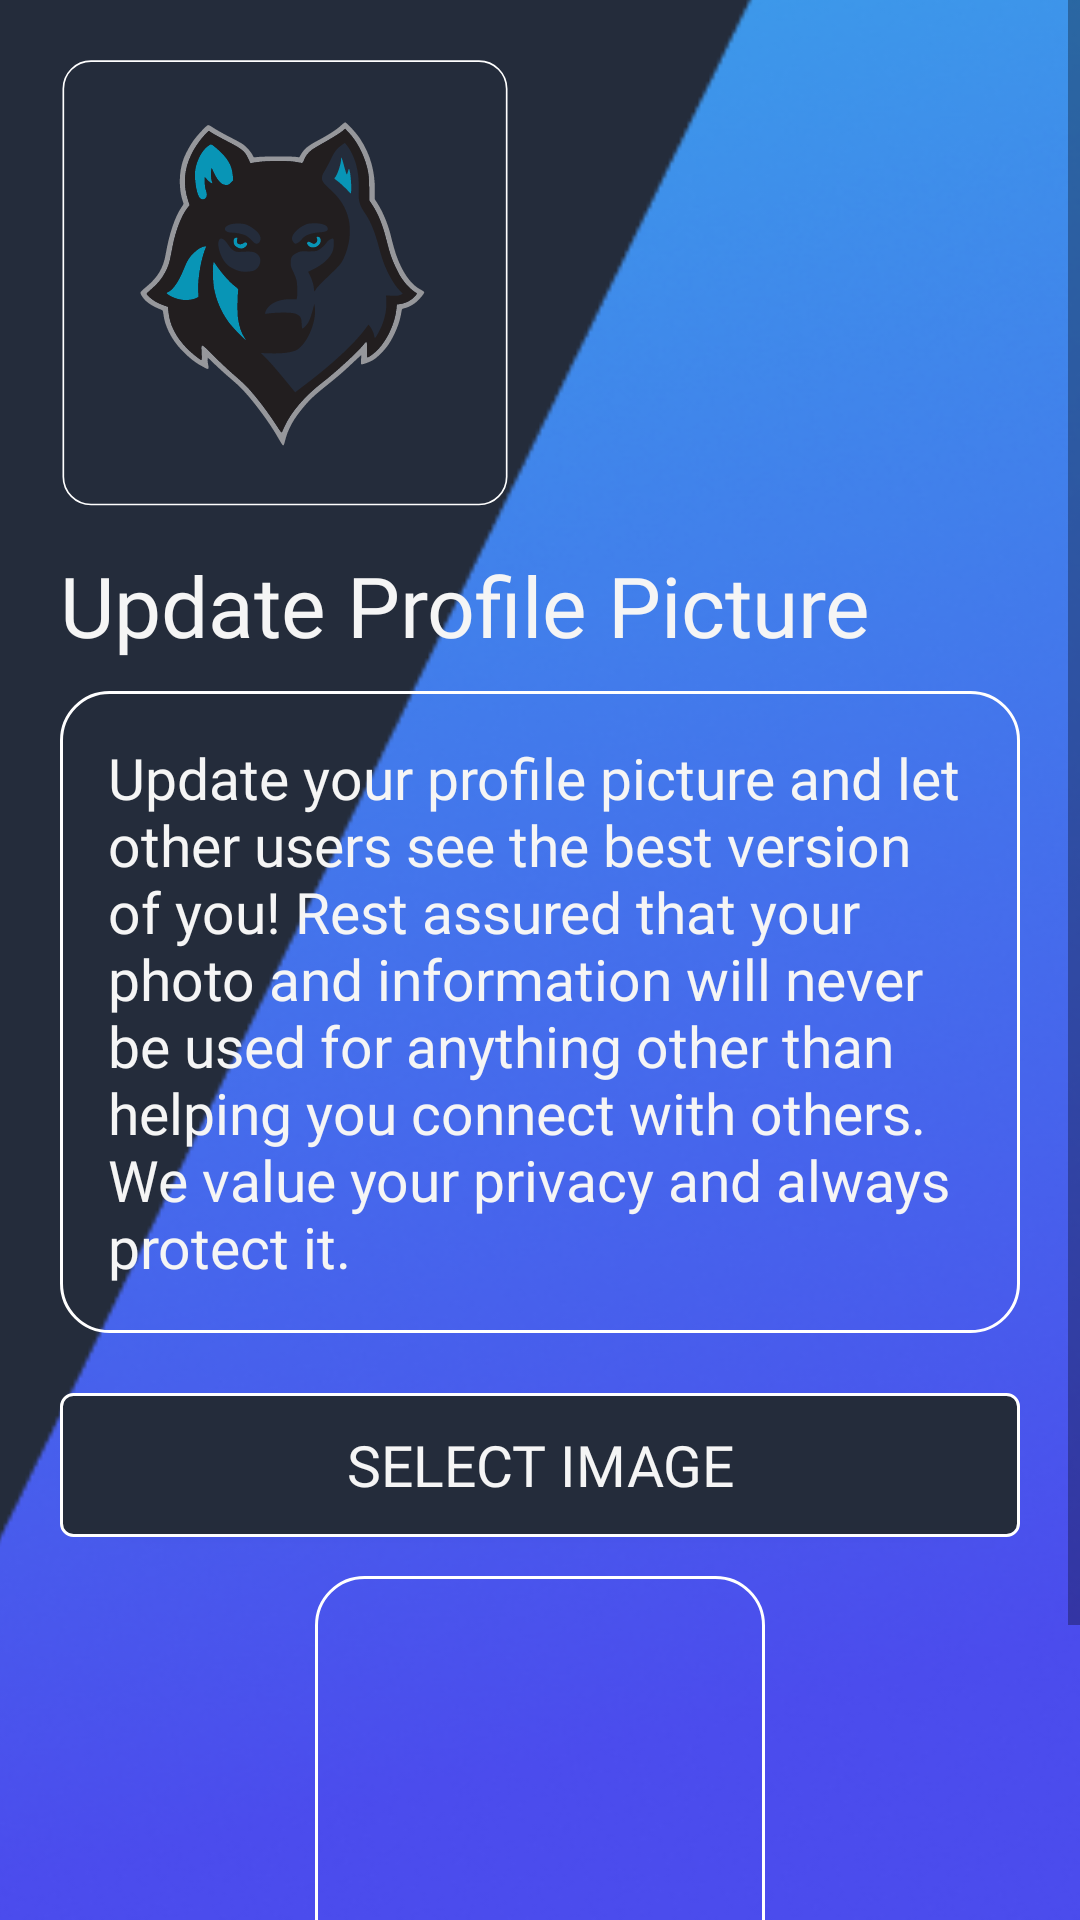

This screen was rendered from an Android layout file. Write that file and the resources it references.
<!-- AndroidManifest.xml: application theme Theme.AAHAR100 -->
<!-- res/layout/activity_upload_profile_pic.xml -->
<?xml version="1.0" encoding="utf-8"?>
<ScrollView
    xmlns:android="http://schemas.android.com/apk/res/android"
    xmlns:app="http://schemas.android.com/apk/res-auto"
    xmlns:tools="http://schemas.android.com/tools"
    android:layout_width="match_parent"
    android:layout_height="match_parent"
    tools:context=".uploadProfilePicActivity">
    <RelativeLayout
        android:layout_width="match_parent"
        android:layout_height="match_parent">
        <LinearLayout
            android:layout_width="match_parent"
            android:layout_height="wrap_content"
            android:orientation="vertical"
            android:padding="@dimen/dim_20">
            <ImageView
                android:layout_width="@dimen/dim_150"
                android:layout_height="@dimen/dim_150"
                android:layout_marginBottom="@dimen/dim_13"
                app:srcCompat="@drawable/inapp_logo" />
            <TextView
                android:layout_width="match_parent"
                android:layout_height="wrap_content"
                android:text="@string/string7"
                android:textSize="@dimen/sp_28"
                android:textColor="@color/Text1"
                android:fontFamily="@font/opensans" />
            <LinearLayout
                android:layout_width="match_parent"
                android:layout_height="wrap_content"
                android:orientation="vertical"
                android:background="@drawable/bg_layout_with_stroke"
                android:layout_marginBottom="@dimen/dim_10"
                android:layout_marginTop="@dimen/dim_10"
                android:padding="@dimen/dim_16">
                <TextView
                    android:layout_width="match_parent"
                    android:layout_height="wrap_content"
                    android:text="@string/string8"
                    android:textColor="@color/Text1"
                    android:textSize="@dimen/sp_19"
                    android:fontFamily="@font/opensans" />
            </LinearLayout>
            <androidx.appcompat.widget.AppCompatButton
                android:id="@+id/upload_pic_choose_btn"
                android:layout_width="match_parent"
                android:layout_height="wrap_content"
                android:text="@string/string4"
                android:layout_gravity="center_horizontal"
                android:elevation="0dp"
                android:layout_marginTop="@dimen/dim_10"
                android:textSize="@dimen/sp_19"
                android:textColor="@color/Text1"
                android:background="@drawable/button_bg4"
                android:fontFamily="@font/opensans"/>
            <ImageView
                android:id="@+id/imageView_Profile_dp"
                android:layout_width="@dimen/dim_150"
                android:layout_height="@dimen/dim_150"
                android:background="@drawable/bg_layout_with_stroke"
                android:layout_marginTop="@dimen/dim_13"
                android:layout_marginBottom="@dimen/dim_13"
                android:layout_gravity="center_horizontal"/>
            <androidx.appcompat.widget.AppCompatButton
                android:id="@+id/upload_pic_btn"
                android:layout_width="match_parent"
                android:layout_height="wrap_content"
                android:text="@string/string6"
                android:layout_gravity="center_horizontal"
                android:elevation="0dp"
                android:textSize="@dimen/sp_19"
                android:textColor="@color/Text1"
                android:background="@drawable/button_bg4"
                android:fontFamily="@font/opensans"/>
        </LinearLayout>
        <ProgressBar
            android:id="@+id/progressBar"
            android:layout_width="wrap_content"
            android:layout_height="wrap_content"
            android:elevation="@dimen/dim_10"
            android:visibility="gone"
            android:layout_centerHorizontal="true"
            android:layout_centerVertical="true"
            android:layout_centerInParent="true"/>
    </RelativeLayout>

</ScrollView>
<!-- resources referenced by this layout -->
<resources>
  <color name="Text1">#F5F5F5</color>
  <dimen name="dim_10">10dp</dimen>
  <dimen name="dim_13">13dp</dimen>
  <dimen name="dim_150">150dp</dimen>
  <dimen name="dim_16">16dp</dimen>
  <dimen name="dim_20">20dp</dimen>
  <dimen name="sp_19">19sp</dimen>
  <dimen name="sp_28">28sp</dimen>
  <!-- drawable bg_layout_with_stroke (drawable) -->
  <?xml version="1.0" encoding="utf-8"?>
  <shape xmlns:android="http://schemas.android.com/apk/res/android"
      android:shape="rectangle">
  
      
      <stroke
          android:width="@dimen/dim_1"
          android:color="@color/white" />
  
      
      <corners
          android:radius="@dimen/dim_16"
          android:topLeftRadius="@dimen/dim_16"
          android:topRightRadius="@dimen/dim_16"
          android:bottomLeftRadius="@dimen/dim_16"
          android:bottomRightRadius="@dimen/dim_16" />
  
      
      <solid android:color="@android:color/transparent" />
  
      
      <padding
          android:top="@dimen/dim_16"
          android:bottom="@dimen/dim_16"
          android:left="@dimen/dim_16"
          android:right="@dimen/dim_16" />
  </shape>
  <!-- drawable button_bg4 (drawable) -->
  <?xml version="1.0" encoding="utf-8"?>
  <shape xmlns:android="http://schemas.android.com/apk/res/android"
      android:shape="rectangle">
      <stroke android:color="@color/white" android:width="@dimen/dim_1"/>
      <solid android:color="@color/bg_color"/>
      <corners android:radius="@dimen/dim_4" />
  </shape>
  <!-- drawable inapp_logo: vector/xml drawable (drawable, 14825 chars, omitted) -->
  <string name="string4">Select Image</string>
  <string name="string6">Update Image</string>
  <string name="string7">Update Profile Picture</string>
  <string name="string8">Update your profile picture and let other users see the best version of you! Rest assured that your photo and information will never be used for anything other than helping you connect with others. We value your privacy and always protect it.</string>
  <style name="Theme.AAHAR100" parent="Theme.MaterialComponents.DayNight.NoActionBar">
          <item name="colorPrimary">@color/colorPrimary</item>
          <item name="colorPrimaryDark">@color/colorPrimaryDark</item>
          <item name="android:windowBackground">@drawable/background_with_triangle</item>
          <item name="colorAccent">@color/colorAccent</item>
          <item name="android:windowAnimationStyle">@style/CustomActivityAnimation</item>
      </style>
  <dimen name="dim_1">1dp</dimen>
  <color name="white">#ffffff</color>
  <color name="bg_color">#242C3B</color>
  <dimen name="dim_4">4dp</dimen>
  <color name="colorPrimary">#242C3B</color>
  <color name="colorPrimaryDark">#242C3B</color>
  <!-- drawable background_with_triangle (drawable) -->
  <?xml version="1.0" encoding="utf-8"?>
  <layer-list
      xmlns:android="http://schemas.android.com/apk/res/android">
      <item android:drawable="@color/bg_color"/>
      <item
          android:gravity="bottom|right"
          android:drawable="@drawable/triangle"
          android:width="@dimen/dim_430"
          android:height="@dimen/dim_856"/>
  </layer-list>
  <color name="colorAccent">#D81B60</color>
  <style name="CustomActivityAnimation" parent="@android:style/Animation.Activity">
          <item name="android:activityOpenEnterAnimation">@anim/slide_in_right</item>
          <item name="android:activityOpenExitAnimation">@anim/slide_out_left</item>
          <item name="android:activityCloseEnterAnimation">@anim/slide_in_left</item>
          <item name="android:activityCloseExitAnimation">@anim/slide_out_right</item>
      </style>
  <!-- drawable triangle: png bitmap (drawable, 117742 bytes) -->
  <dimen name="dim_430">430dp</dimen>
  <dimen name="dim_856">856dp</dimen>
</resources>
